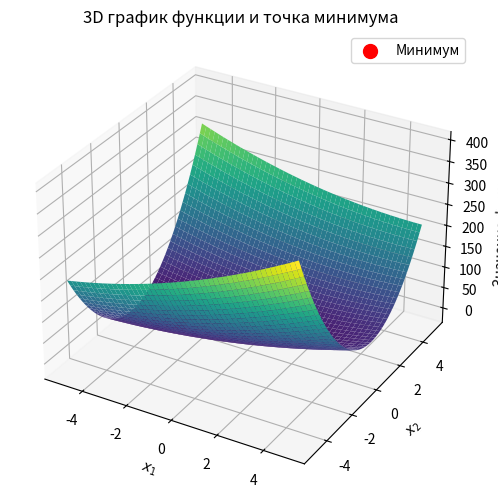

The script that saved this image:
import numpy as np
import matplotlib.pyplot as plt
from mpl_toolkits.mplot3d import Axes3D  # Для 3D графиков


# Целевая функция
def f(x):
    x1, x2 = x
    return x1 ** 2 - 3 * x1 * x2 + 10 * x2 ** 2 + 5 * x1 - 3 * x2


# Метод Хука-Дживса с оптимизациями
def hooke_jeeves_optimized(f, x0, delta=0.01, epsilon=1e-6, alpha=1):
    x = np.array(x0, dtype=float)
    n = len(x)
    step = np.array([delta] * n)  # Шаг по каждому направлению
    iteration = 0  # Счетчик итераций

    while max(step) > epsilon:
        iteration += 1  # Увеличиваем счетчик итераций

        # 1. Исследующий поиск
        x_base = x.copy()
        for i in range(n):
            improved = False  # Флаг улучшения
            for direction in [+1, -1]:  # Два направления: положительное и отрицательное
                x_test = x_base.copy()
                x_test[i] += direction * step[i]
                if f(x_test) < f(x_base):  # Улучшение найдено
                    x_base = x_test
                    improved = True
                    break  # Прерываем дальнейший поиск в этом направлении
            if improved:
                break  # Прерываем перебор направлений, если найдено улучшение

        # 2. Шаг приближения
        if np.any(x_base != x):
            x = x + alpha * (x_base - x)  # Делаем шаг в направлении улучшения
        else:
            # 3. Уменьшение шага
            step *= 0.5

    return x, f(x), iteration  # Возвращаем количество итераций


# Функция для отрисовки 3D графика
def plot_function_and_min(f, x_min, x_range=(-5, 5), y_range=(-5, 5)):
    # Сетка точек
    x1 = np.linspace(x_range[0], x_range[1], 400)
    x2 = np.linspace(y_range[0], y_range[1], 400)
    X1, X2 = np.meshgrid(x1, x2)

    # Вычисляем значения функции на сетке
    Z = f([X1, X2])

    # Отрисовка 3D поверхности
    fig = plt.figure(figsize=(8, 6))
    ax = fig.add_subplot(111, projection='3d')
    ax.plot_surface(X1, X2, Z, cmap="viridis", edgecolor='none')

    # Отмечаем точку минимума
    ax.scatter(x_min[0], x_min[1], f(x_min), color="red", label="Минимум", s=100)
    ax.set_title("3D график функции и точка минимума")
    ax.set_xlabel("$x_1$")
    ax.set_ylabel("$x_2$")
    ax.set_zlabel("Значение функции")
    ax.legend()

    plt.show()


# Начальная точка
x0 = [2, 1]

# Запуск метода
min_point, min_value, iterations = hooke_jeeves_optimized(f, x0)

# Вывод результатов
print("Минимум найден в точке:", min_point)
print("Значение функции в минимуме:", min_value)
print("Число итераций:", iterations)  # Выводим количество итераций

# Построение 3D графика
plot_function_and_min(f, min_point)
